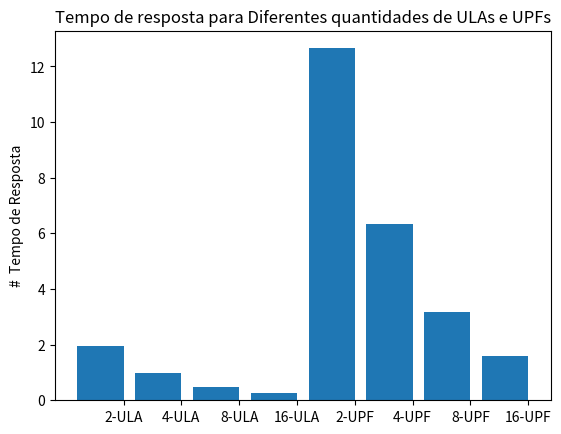

Generate this figure with matplotlib:
from matplotlib import pyplot as plt
computers = ["2-ULA", "4-ULA", "8-ULA","16-ULA","2-UPF", "4-UPF", "8-UPF","16-UPF"]
values = [1.96, 0.98, 0.49,0.245,12.65,6.325,3.1625,1.58125]
# barras possuem o tamanho padrão de 0.8, então adicionaremos 0.1 às
# coordenadas à esquerda para que cada barra seja centralizada
xs = [i + 0.1 for i, _ in enumerate(computers)]
# as barras do gráfico com as coordenadas x à esquerda [xs], alturas [values]
plt.bar(xs, values)
plt.ylabel("#  Tempo de Resposta")
plt.title("Tempo de resposta para Diferentes quantidades de ULAs e UPFs")
# nomeia o eixo x
plt.xticks([i + 0.5 for i, _ in enumerate(computers)], computers)
plt.show()

#mflops